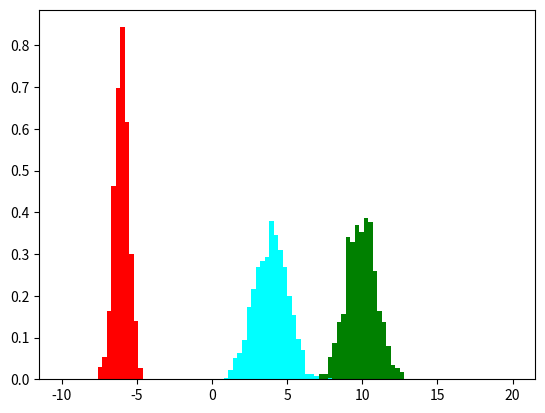

Write Python code to recreate this figure. (Note: this script raises an exception after producing the figure.)
import numpy
import matplotlib.pyplot as plt

def gaus(x,mu,sigma):
    A = (1./(sigma*(2*numpy.math.pi)**0.5))
    B = numpy.math.exp(-(x-mu)*(x-mu)/(2*sigma*sigma)) 
    return A*B

muX, sigmaX = 10., 1. 
muY, sigmaY = -6., 0.5

# generate toy values from the two Gaussian distributions and sum
toys_X = numpy.random.normal(muX,sigmaX,1000)
toys_Y = numpy.random.normal(muY,sigmaY,1000) 
toys_U = toys_X+toys_Y

# plot the toys and compare to the expected Gaussian distributions
x = numpy.arange(-10,20,0.1)
plt.hist(toys_X,100,(-10,20),density=True,color='green') 
plt.hist(toys_Y,100,(-10,20),density=True,color='red') 
plt.hist(toys_U,100,(-10,20),density=True,color='cyan')
plt.show()

mu = muX + muY
sigma = ((sigmaX)**2 + (sigmaY)**2)**0.5 

plt.hist(toys_U,100,(-10,20),density=True,color='cyan')
plt.plot(x,[gaus(xx,mu,sigma) for xx in x],color='black')
print("mu=%.1f, sigma=%.1f"%(mu,sigma)) 
plt.xlabel("$U$")
plt.ylabel("$\\phi(U)$") 
plt.show()